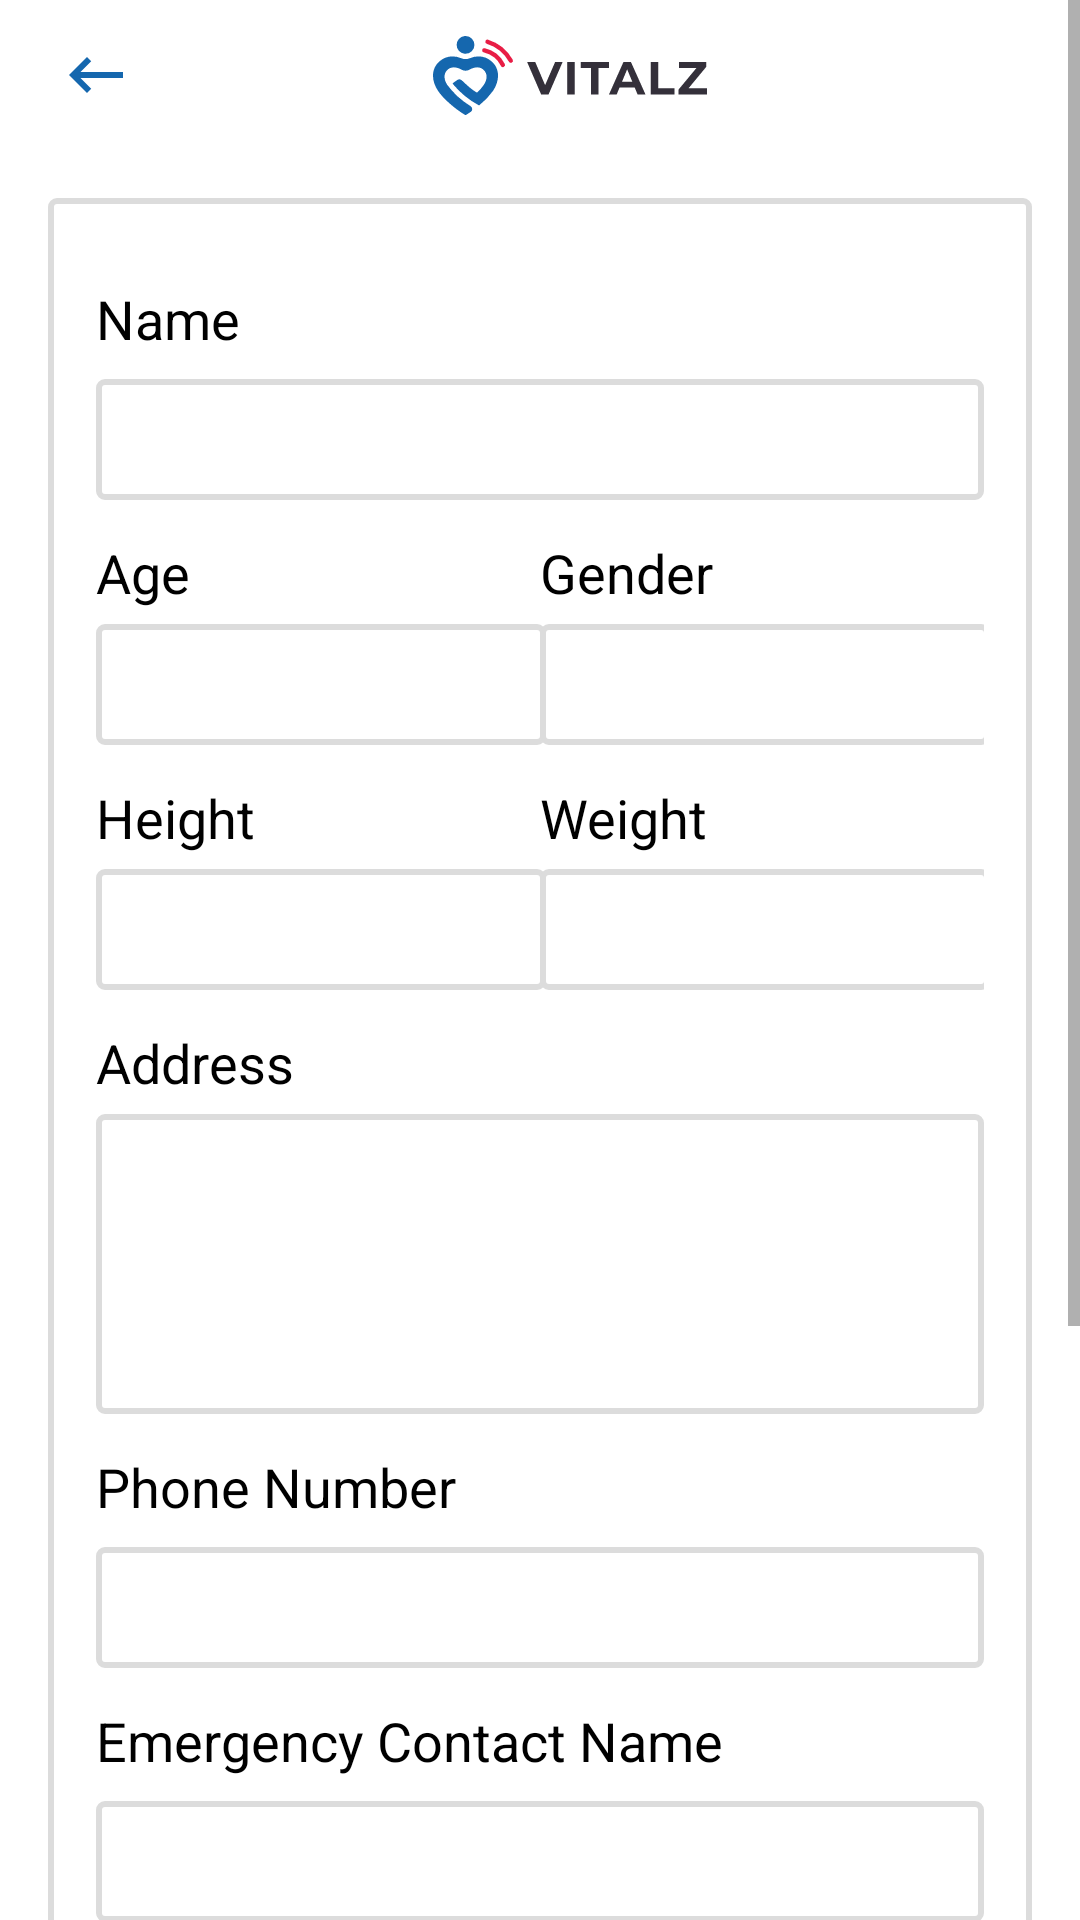

Reconstruct the res/layout file that produces this screen, plus the resources it refers to.
<!-- AndroidManifest.xml: application theme Theme.VitalzApp -->
<!-- res/layout/fragment_view_profile.xml -->
<?xml version="1.0" encoding="utf-8"?>
<ScrollView xmlns:android="http://schemas.android.com/apk/res/android"
    xmlns:app="http://schemas.android.com/apk/res-auto"
    android:background="@mipmap/vitalz"
    android:layout_width="match_parent"
    android:layout_height="match_parent">

    <androidx.constraintlayout.widget.ConstraintLayout
        android:layout_width="match_parent"
        android:layout_height="wrap_content">

        <androidx.constraintlayout.widget.ConstraintLayout
            android:id="@+id/app_bar_layout"
            style="@style/titleBar"
            android:background="@color/white"
            app:layout_constraintEnd_toEndOf="parent"
            app:layout_constraintStart_toStartOf="parent"
            app:layout_constraintTop_toTopOf="parent">

            <ImageView
                android:id="@+id/iv_back_btn"
                style="@style/backBtn"
                android:contentDescription="@string/back_btn"
                android:src="@drawable/ic_back_btn"
                app:layout_constraintStart_toStartOf="parent"
                app:layout_constraintTop_toTopOf="parent" />

            <ImageView
                android:id="@+id/iv_vitalz_name"
                style="@style/backBtn"
                android:contentDescription="@string/back_btn"
                android:src="@drawable/ic_vital_name"
                app:layout_constraintEnd_toEndOf="parent"
                app:layout_constraintStart_toStartOf="parent"
                app:layout_constraintTop_toTopOf="parent" />

        </androidx.constraintlayout.widget.ConstraintLayout>

        <androidx.constraintlayout.widget.ConstraintLayout
            style="@style/layout_dashboard"
            app:layout_constraintEnd_toEndOf="parent"
            app:layout_constraintStart_toStartOf="parent"
            app:layout_constraintBottom_toBottomOf="parent"
            app:layout_constraintTop_toBottomOf="@+id/app_bar_layout">

            <TextView
                android:id="@+id/tv_user_name"
                style="@style/heading_dashboard"
                android:text="@string/name"
                app:layout_constraintStart_toStartOf="parent"
                app:layout_constraintTop_toTopOf="parent" />

            <TextView
                android:id="@+id/et_name"
                style="@style/et_dashboard"
                android:text=""
                app:layout_constraintStart_toStartOf="parent"
                app:layout_constraintTop_toBottomOf="@+id/tv_user_name" />

            <TextView
                android:id="@+id/tv_age"
                style="@style/heading_dashboard"
                android:text="@string/age"
                app:layout_constraintStart_toStartOf="parent"
                app:layout_constraintTop_toBottomOf="@+id/et_name" />

            <TextView
                android:id="@+id/et_age"
                style="@style/dashboard_fields"
                android:layout_width="@dimen/dp_150"
                android:text=""
                app:layout_constraintStart_toStartOf="parent"
                app:layout_constraintTop_toBottomOf="@+id/tv_age" />

            <TextView
                android:id="@+id/tv_gender"
                style="@style/heading_dashboard"
                android:layout_width="@dimen/dp_150"
                android:text="@string/gender"
                app:layout_constraintEnd_toEndOf="parent"
                app:layout_constraintStart_toEndOf="@+id/et_age"
                app:layout_constraintTop_toBottomOf="@+id/et_name" />

            <TextView
                android:id="@+id/et_gender"
                style="@style/dashboard_fields"
                android:layout_width="@dimen/dp_150"
                android:text=""
                app:layout_constraintEnd_toEndOf="parent"
                app:layout_constraintStart_toEndOf="@+id/et_age"
                app:layout_constraintTop_toBottomOf="@+id/tv_age" />

            <TextView
                android:id="@+id/tv_height"
                style="@style/heading_dashboard"
                android:text="@string/height"
                app:layout_constraintStart_toStartOf="parent"
                app:layout_constraintTop_toBottomOf="@+id/et_age" />

            <TextView
                android:id="@+id/et_height"
                style="@style/dashboard_fields"
                android:layout_width="@dimen/dp_150"
                android:text=""
                app:layout_constraintStart_toStartOf="parent"
                app:layout_constraintTop_toBottomOf="@+id/tv_height" />

            <TextView
                android:id="@+id/tv_weight"
                style="@style/heading_dashboard"
                android:layout_width="@dimen/dp_150"
                android:text="@string/weight"
                app:layout_constraintEnd_toEndOf="parent"
                app:layout_constraintStart_toEndOf="@+id/et_age"
                app:layout_constraintTop_toBottomOf="@+id/et_gender" />

            <TextView
                android:id="@+id/et_weight"
                style="@style/dashboard_fields"
                android:layout_width="@dimen/dp_150"
                android:text=""
                app:layout_constraintEnd_toEndOf="parent"
                app:layout_constraintStart_toEndOf="@+id/et_age"
                app:layout_constraintTop_toBottomOf="@+id/tv_weight" />

            <TextView
                android:id="@+id/tv_address"
                style="@style/heading_dashboard"
                android:gravity="start"
                android:text="@string/address"
                app:layout_constraintEnd_toEndOf="parent"
                app:layout_constraintStart_toStartOf="parent"
                app:layout_constraintTop_toBottomOf="@+id/et_weight" />

            <TextView
                android:id="@+id/et_address"
                android:layout_width="match_parent"
                android:layout_height="@dimen/dp_100"
                android:layout_marginTop="@dimen/dp_5"
                android:background="@drawable/edit_text_box"
                android:gravity="start"
                android:inputType="text"
                android:padding="@dimen/dp_8"
                android:textColor="@color/black"
                app:layout_constraintEnd_toEndOf="parent"
                app:layout_constraintHorizontal_bias="1.0"
                app:layout_constraintStart_toEndOf="parent"
                app:layout_constraintTop_toBottomOf="@+id/tv_address" />

            <TextView
                android:id="@+id/tv_contact"
                style="@style/heading_dashboard"
                android:text="@string/contact_number"
                app:layout_constraintEnd_toEndOf="parent"
                app:layout_constraintHorizontal_bias="1.0"
                app:layout_constraintStart_toStartOf="parent"
                app:layout_constraintTop_toBottomOf="@+id/et_address" />

            <TextView
                android:id="@+id/tv_contact_number"
                style="@style/et_dashboard"
                android:inputType="number"
                app:layout_constraintEnd_toEndOf="parent"
                app:layout_constraintStart_toEndOf="parent"
                app:layout_constraintTop_toBottomOf="@+id/tv_contact" />

            <TextView
                android:id="@+id/tv_emergency_contact_name"
                style="@style/heading_dashboard"
                android:text="@string/emergency_contact_name"
                app:layout_constraintEnd_toEndOf="parent"
                app:layout_constraintStart_toStartOf="parent"
                app:layout_constraintTop_toBottomOf="@+id/tv_contact_number" />

            <TextView
                android:id="@+id/et_emergency_contact_name"
                style="@style/et_dashboard"
                app:layout_constraintEnd_toEndOf="parent"
                app:layout_constraintStart_toEndOf="parent"
                app:layout_constraintTop_toBottomOf="@+id/tv_emergency_contact_name" />

            <TextView
                android:id="@+id/tv_emergency_contact_number"
                style="@style/heading_dashboard"
                android:text="@string/emergency_contact_number"
                app:layout_constraintStart_toStartOf="parent"
                app:layout_constraintTop_toBottomOf="@+id/et_emergency_contact_name" />

            <TextView
                android:id="@+id/et_emergency_contact_number"
                style="@style/et_dashboard"
                android:inputType="number"
                app:layout_constraintEnd_toEndOf="parent"
                app:layout_constraintStart_toEndOf="parent"
                app:layout_constraintTop_toBottomOf="@+id/tv_emergency_contact_number" />

            <TextView
                android:id="@+id/tv_attending_doctor"
                style="@style/heading_dashboard"
                android:text="@string/attending_doctor"
                app:layout_constraintStart_toStartOf="parent"
                app:layout_constraintTop_toBottomOf="@+id/et_emergency_contact_number" />

            <TextView
                android:id="@+id/et_attending_doctor"
                style="@style/et_dashboard"
                app:layout_constraintEnd_toEndOf="parent"
                app:layout_constraintStart_toEndOf="parent"
                app:layout_constraintTop_toBottomOf="@+id/tv_attending_doctor" />

            <TextView
                android:id="@+id/tv_id_hospital"
                style="@style/heading_dashboard"
                android:text="Hospital Id"
                app:layout_constraintStart_toStartOf="parent"
                app:layout_constraintTop_toBottomOf="@+id/et_attending_doctor" />

            <TextView
                android:id="@+id/et_id_hospital"
                style="@style/et_dashboard"
                app:layout_constraintEnd_toEndOf="parent"
                app:layout_constraintStart_toEndOf="parent"
                app:layout_constraintTop_toBottomOf="@+id/tv_id_hospital" />

        </androidx.constraintlayout.widget.ConstraintLayout>

    </androidx.constraintlayout.widget.ConstraintLayout>

</ScrollView>
<!-- resources referenced by this layout -->
<resources>
  <color name="black">#FF000000</color>
  <color name="white">#FFFFFFFF</color>
  <dimen name="dp_100">100dp</dimen>
  <dimen name="dp_150">150dp</dimen>
  <dimen name="dp_5">5dp</dimen>
  <dimen name="dp_8">8dp</dimen>
  <!-- drawable edit_text_box (drawable) -->
  <?xml version="1.0" encoding="utf-8"?>
  <shape
      xmlns:android="http://schemas.android.com/apk/res/android"
      android:shape="rectangle">
  
      <corners
          android:topLeftRadius="2dp"
          android:topRightRadius="2dp"
          android:bottomLeftRadius="2dp"
          android:bottomRightRadius="2dp"
          />
      <stroke
          android:color="#DCDCDC"
          android:width="2dp"/>
      <solid
          android:color="@android:color/white"/>
  
  </shape>
  <!-- drawable ic_back_btn (drawable) -->
  <vector android:height="24dp" android:tint="#1567AE"
      android:viewportHeight="24" android:viewportWidth="24"
      android:width="24dp" xmlns:android="http://schemas.android.com/apk/res/android">
      <path android:fillColor="@android:color/white" android:pathData="M21,11H6.83l3.58,-3.59L9,6l-6,6 6,6 1.41,-1.41L6.83,13H21z"/>
  </vector>
  <string name="address">Address</string>
  <string name="age">Age</string>
  <string name="attending_doctor">Attending Doctor</string>
  <string name="back_btn">back Btn</string>
  <string name="contact_number">Phone Number</string>
  <string name="emergency_contact_name">Emergency Contact Name</string>
  <string name="emergency_contact_number">Emergency Contact Number</string>
  <string name="gender">Gender</string>
  <string name="height">Height</string>
  <string name="name">Name</string>
  <string name="weight">Weight</string>
  <style name="backBtn">
          <item name="android:layout_width">wrap_content</item>
          <item name="android:layout_height">match_parent</item>
          <item name="android:layout_marginStart">@dimen/dp_20</item>
      </style>
  <style name="dashboard_fields">
          <item name="android:layout_height">wrap_content</item>
          <item name="android:layout_marginTop">@dimen/dp_5</item>
          <item name="android:textColor">@color/black</item>
          <item name="android:gravity">start</item>
          <item name="android:padding">@dimen/dp_8</item>
          <item name="android:inputType">number</item>
          <item name="android:background">@drawable/edit_text_box</item>
          <item name="android:textAppearance">@style/TextAppearance.AppCompat.Medium</item>
      </style>
  <style name="heading_dashboard">
          <item name="android:layout_width">match_parent</item>
          <item name="android:layout_height">wrap_content</item>
          <item name="android:layout_marginTop">@dimen/dp_12</item>
          <item name="android:textColor">@color/black</item>
          <item name="android:textAppearance">@style/TextAppearance.AppCompat.Medium</item>
      </style>
  <style name="layout_dashboard">
          <item name="android:layout_width">match_parent</item>
          <item name="android:layout_height">wrap_content</item>
          <item name="android:padding">@dimen/dp_16</item>
          <item name="android:layout_margin">@dimen/dp_16</item>
          <item name="android:background">@drawable/edit_text_box</item>
      </style>
  <style name="titleBar">
          <item name="android:layout_width">match_parent</item>
          <item name="android:layout_height">@dimen/dp_50</item>
      </style>
  <dimen name="dp_20">20dp</dimen>
  <dimen name="dp_12">12dp</dimen>
  <dimen name="dp_16">16dp</dimen>
  <dimen name="dp_50">50dp</dimen>
  <color name="purple_500">#FF6200EE</color>
  <color name="purple_700">#FF3700B3</color>
  <color name="teal_200">#FF03DAC5</color>
  <color name="teal_700">#FF018786</color>
</resources>
